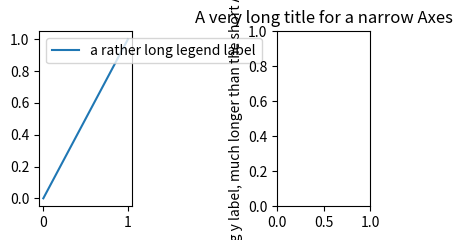

The script that saved this image:
# Written by calculate-plot 0.1.0: this script draws the same figure with Matplotlib 3.11.2.
import locale

import matplotlib.pyplot as plt

# Text is shaped for the language of the locale: this is the one the figure was made with.
try:
    locale.setlocale(locale.LC_CTYPE, "C.UTF-8")
except locale.Error:
    locale.setlocale(locale.LC_CTYPE, "C")

fig, axs = plt.subplots(1, 2, figsize=(4.0, 2.5))
axs[0].plot([0, 1], [0, 1], label='a rather long legend label')
axs[0].legend(loc='upper left')
axs[1].set_title('A very long title for a narrow Axes')
axs[1].set_ylabel('a very long y label, much longer than the short Axes is tall')
fig.tight_layout()

if __name__ == "__main__":
    plt.show()
